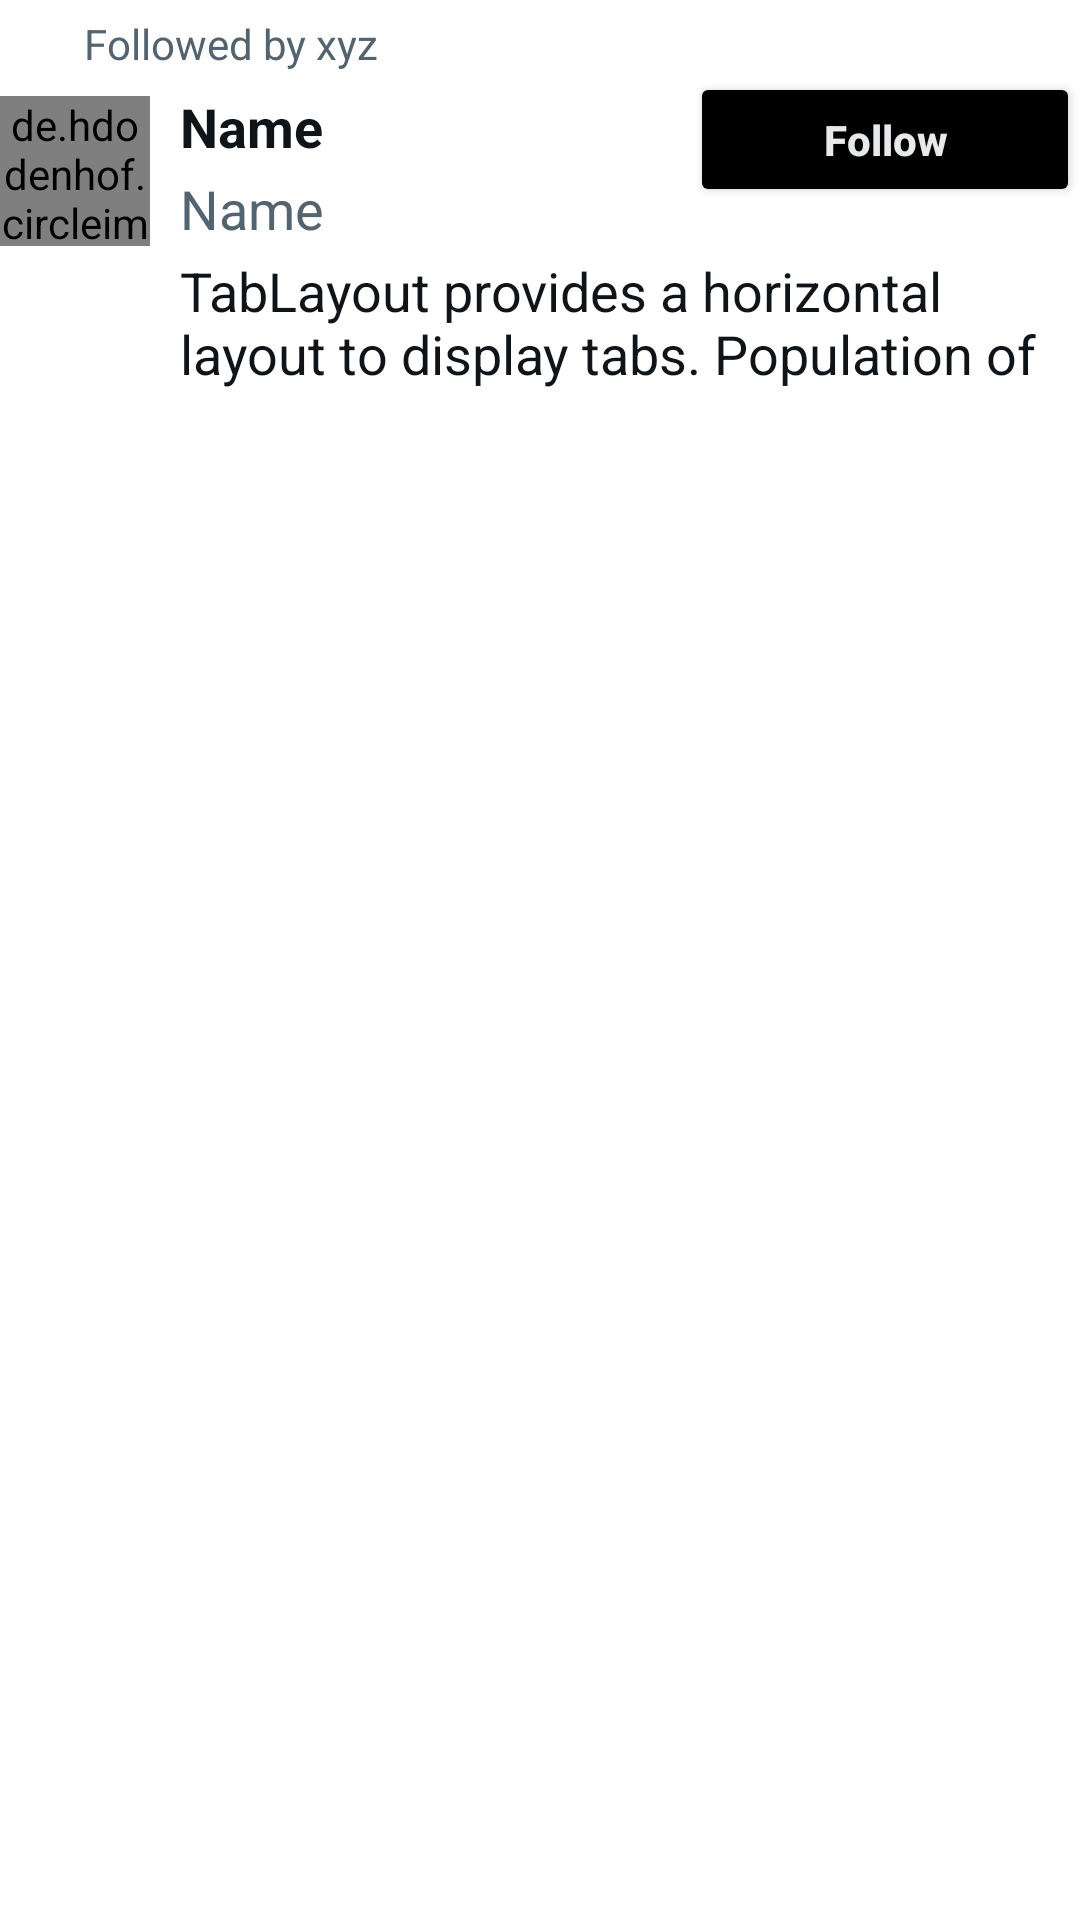

Android layout source for this screen:
<!-- AndroidManifest.xml: application theme Theme.TwitterClone -->
<!-- res/layout/people_item_list.xml -->
<?xml version="1.0" encoding="utf-8"?>
<RelativeLayout xmlns:android="http://schemas.android.com/apk/res/android"
    xmlns:tools="http://schemas.android.com/tools"
    android:layout_width="match_parent"
    android:layout_height="wrap_content"
    android:paddingBottom="10dp"
    xmlns:app="http://schemas.android.com/apk/res-auto">

    <LinearLayout
        android:id="@+id/linearLayout_people"
        android:layout_width="match_parent"
        android:layout_height="wrap_content"
        android:layout_marginTop="5dp"
        android:orientation="horizontal"
        android:visibility="visible"
        >

        <ImageView
            android:id="@+id/imgPerson"
            android:layout_width="wrap_content"
            android:layout_height="wrap_content"
            android:layout_marginStart="20dp"
            android:src="@drawable/ic_person"
            style="@style/SECONDARYICON"/>

        <TextView
            android:id="@+id/followedByName"
            android:layout_width="wrap_content"
            android:layout_height="wrap_content"
            style="@style/SECONDARYTEXT"
            android:layout_marginStart="8dp"
            android:text="Followed by xyz"
            android:visibility="visible"
            android:layout_gravity="center" />

    </LinearLayout>

    <de.hdodenhof.circleimageview.CircleImageView
        android:id="@+id/profileImage_people"
        android:layout_width="50dp"
        android:layout_height="50dp"
        android:layout_marginTop="8dp"
        android:src="@drawable/ic_launcher_background"
        android:layout_below="@id/linearLayout_people"/>

    <TextView
        android:id="@+id/name_people"
        android:layout_width="wrap_content"
        android:layout_height="wrap_content"
        style="@style/PRIMARYTEXT"
        android:layout_marginStart="10dp"
        android:layout_marginTop="6dp"
        android:text="Name"
        android:textSize="18sp"
        android:textStyle="bold"
        android:layout_toEndOf="@id/profileImage_people"
        android:layout_below="@id/linearLayout_people"/>


    <TextView
        android:id="@+id/userName_people"
        android:layout_width="wrap_content"
        android:layout_height="wrap_content"
        style="@style/SECONDARYTEXT"
        android:layout_marginStart="10dp"
        android:layout_marginTop="3dp"
        android:text="Name"
        android:textSize="18sp"
        android:layout_toEndOf="@id/profileImage_people"
        android:layout_below="@id/name_people"/>

    <TextView
        android:id="@+id/tweetBody_people"
        android:layout_width="wrap_content"
        android:layout_height="wrap_content"
        style="@style/PRIMARYTEXT"
        android:layout_marginStart="10dp"
        android:layout_marginTop="3dp"
        android:text="@string/long_text"
        android:maxLines="2"
        android:textSize="18sp"
        android:layout_toEndOf="@id/profileImage_people"
        android:layout_below="@id/userName_people"/>


    <Button
        android:layout_width="130dp"
        android:layout_height="45dp"
        style="@style/SECONDARYBUTTON"
        android:text="Follow"
        android:textStyle="bold"
        android:textAllCaps="false"
        android:layout_alignParentEnd="true"
        android:layout_below="@id/linearLayout_people"/>


</RelativeLayout>
<!-- resources referenced by this layout -->
<resources>
  <string name="long_text">TabLayout provides a horizontal layout to display tabs. Population of the tabs to display is done through TabLayout. Tab instances. You create tabs via newTab() From there you can change the tab\'s label or icon via TabLayout</string>
  <style name="PRIMARYTEXT">
          <item name="android:textColor">@color/primary_black</item>
          <item name="fontFamily">@font/roboto</item>
      </style>
  <style name="SECONDARYBUTTON">
          <item name="android:backgroundTint">#000000</item>
          <item name="android:textColor">@color/primary_white</item>
      </style>
  <style name="SECONDARYICON">
          <item name="android:tint">@color/secondary_white</item>
      </style>
  <style name="SECONDARYTEXT">
          <item name="android:textColor">@color/secondary_black</item>
          <item name="fontFamily">@font/roboto</item>
      </style>
  <style name="Theme.TwitterClone" parent="Theme.MaterialComponents.DayNight.NoActionBar">
          
          <item name="colorPrimary">@color/p1</item>
          <item name="colorPrimaryVariant">@color/purple_700</item>
          <item name="colorOnPrimary">#000000</item>
          
          <item name="colorSecondary">@color/teal_200</item>
          <item name="colorSecondaryVariant">@color/teal_700</item>
          <item name="colorOnSecondary">@color/teal_200</item>
          
          <item name="android:statusBarColor">#FFFFFF</item>
          
  
          <item name="colorOnSurface">@color/primary_black</item>
          <item name="colorOnSurfaceVariant">@color/secondary_black</item>
          <item name="colorOnSurfaceInverse">@color/p1</item>
          
          <item name="android:textColor">@color/primary_black</item>
  
  
      </style>
  <color name="primary_black">#0F1419</color>
  <color name="primary_white">#E7E9EA</color>
  <color name="secondary_white">#71767B</color>
  <color name="secondary_black">#536471</color>
  <color name="p1">#1D9BF0</color>
  <color name="purple_700">#FF3700B3</color>
  <color name="teal_200">#FF03DAC5</color>
  <color name="teal_700">#FF018786</color>
</resources>
